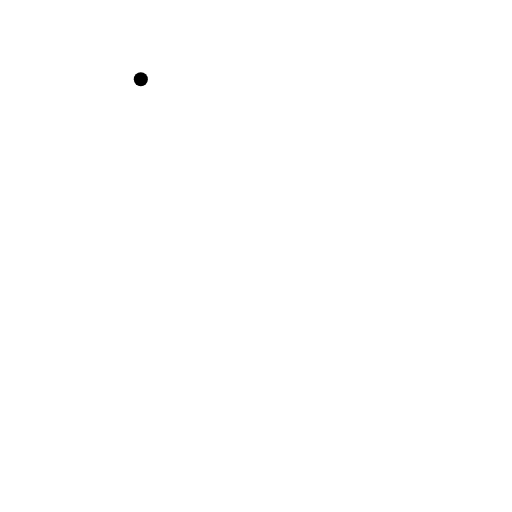
t = 0.00 s
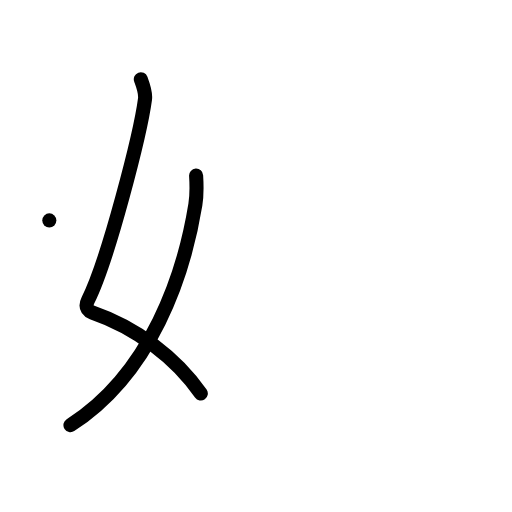
t = 2.00 s
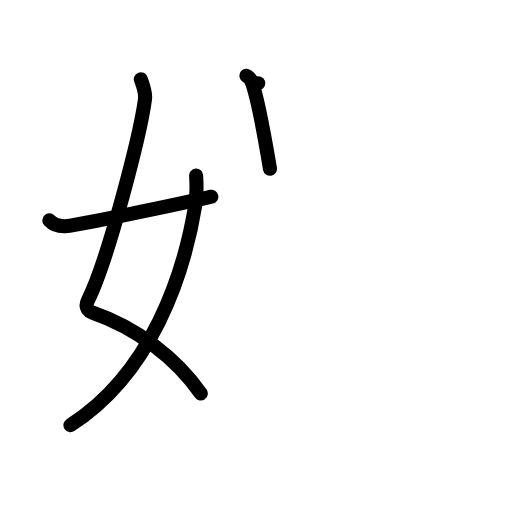
t = 4.00 s
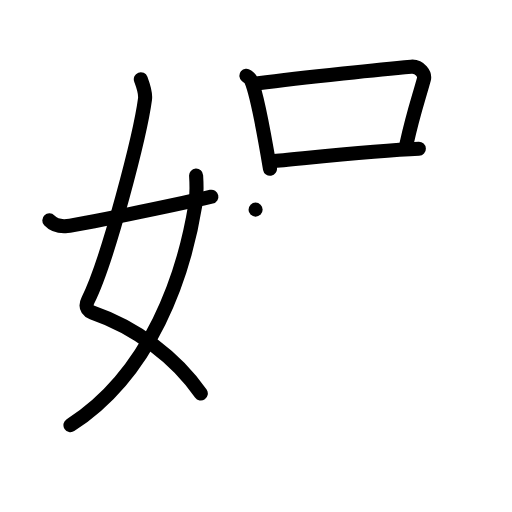
t = 6.00 s
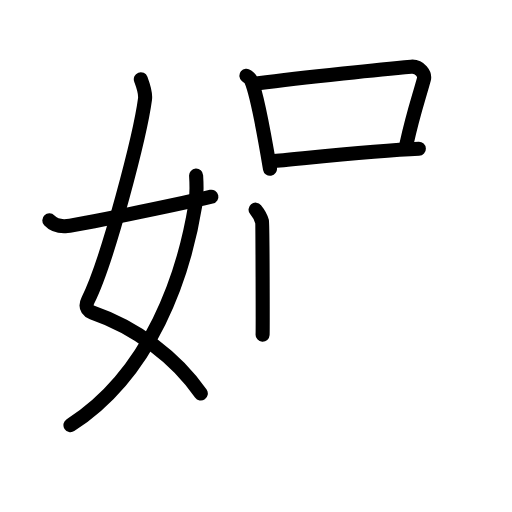
t = 6.75 s
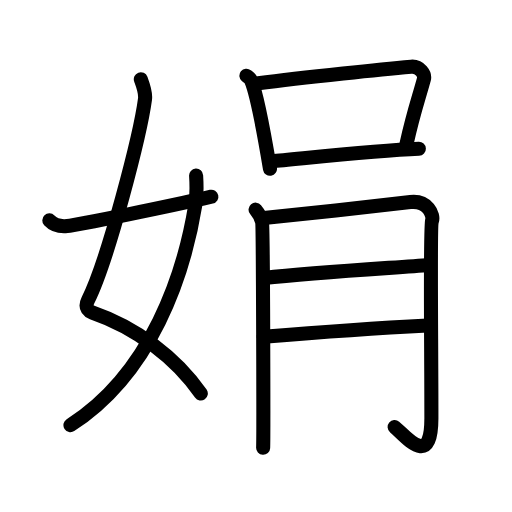
t = 10.00 s

The animated SVG that drew these frames (rendered in a browser with its animation timeline set to each time). Animation: 31 SMIL elements (animate=31); one cycle of 10.00 s.

<?xml version="1.0" encoding="UTF-8"?>
<!--
AniKanjiVG is licensed by CC-BY-SA Paul C. Sommerhoff (https://bitbucket.org/sommerhoff/anikanjivg).
AniKanjiVG uses KanjiVG which is licensed by CC-BY-SA Ulrich Apel (http://kanjivg.tagaini.net).
See also http://creativecommons.org/licenses/by-sa/3.0/
-->
<svg xmlns:kvg='http://kanjivg.tagaini.net' xmlns='http://www.w3.org/2000/svg' width='109' height='109' viewBox='0 0 109 109' style='fill:none;stroke:#000000;stroke-width:3;stroke-linecap:round;stroke-linejoin:round;' id="kvg:kanji_05a1f"><g id="kvg:05a1f" kvg:element="娟"><g id="kvg:05a1f-g1" kvg:element="女" kvg:variant="true" kvg:position="left" kvg:radical="general"><path id="kvg:05a1f-s1" kvg:type="㇛" d="M29.98,16.87c0.39,1.04,1.08,2.74,0.89,4.24c-0.98,7.39-7.82,34.16-12.13,42.79c-0.89,1.77,0.4,2.46,0.89,2.63C29,69.75,37.5,76.16,42.75,83.78"><animate attributeName="d" begin="0.0s" dur="0.25s" from="M29.98,16.87C29.98,16.87,29.98,16.87,29.98,16.87" to="M29.98,16.87c0.39,1.04,1.08,2.74,0.89,4.24" />
<animate attributeName="d" begin="0.25s" dur="0.25s" from="M29.98,16.87c0.39,1.04,1.08,2.74,0.89,4.24c0,0,0,0,0,0,0" to="M29.98,16.87c0.39,1.04,1.08,2.74,0.89,4.24c-0.98,7.39-7.82,34.16-12.13,42.79" />
<animate attributeName="d" begin="0.5s" dur="0.25s" from="M29.98,16.87c0.39,1.04,1.08,2.74,0.89,4.24c-0.98,7.39-7.82,34.16-12.13,42.79c0,0,0,0,0,0,0" to="M29.98,16.87c0.39,1.04,1.08,2.74,0.89,4.24c-0.98,7.39-7.82,34.16-12.13,42.79c-0.89,1.77,0.4,2.46,0.89,2.63" />
<animate attributeName="d" begin="0.75s" dur="0.25s" from="M29.98,16.87c0.39,1.04,1.08,2.74,0.89,4.24c-0.98,7.39-7.82,34.16-12.13,42.79c-0.89,1.77,0.4,2.46,0.89,2.63c0,0,0,0,0,0,0" to="M29.98,16.87c0.39,1.04,1.08,2.74,0.89,4.24c-0.98,7.39-7.82,34.16-12.13,42.79c-0.89,1.77,0.4,2.46,0.89,2.63C29,69.75,37.5,76.16,42.75,83.78" />
</path>
<path id="kvg:05a1f-s2" kvg:type="㇒" d="M41.75,37.39c0.08,1.27,0.14,4.34-0.16,6.18C39.18,58.41,32.23,79.46,15,90.5"><animate attributeName="d" begin="1.0s" dur="0.5s" from="M41.75,37.39C41.75,37.39,41.75,37.39,41.75,37.39" to="M41.75,37.39c0.08,1.27,0.14,4.34-0.16,6.18" />
<animate attributeName="d" begin="1.5s" dur="0.5s" from="M41.75,37.39c0.08,1.27,0.14,4.34-0.16,6.18c0,0,0,0,0,0,0" to="M41.75,37.39c0.08,1.27,0.14,4.34-0.16,6.18C39.18,58.41,32.23,79.46,15,90.5" />
<animate attributeName="d" begin="0s" dur="1.0s" from="M-100,-100" to="M-100,-100" />
</path>
<path id="kvg:05a1f-s3" kvg:type="㇀/㇐" d="M10.5,46.92c0.76,0.81,1.78,1.4,3.81,1.2c2.18-0.21,21.66-4.18,30.69-6.24"><animate attributeName="d" begin="2.0s" dur="0.5s" from="M10.5,46.92C10.5,46.92,10.5,46.92,10.5,46.92" to="M10.5,46.92c0.76,0.81,1.78,1.4,3.81,1.2" />
<animate attributeName="d" begin="2.5s" dur="0.5s" from="M10.5,46.92c0.76,0.81,1.78,1.4,3.81,1.2c0,0,0,0,0,0,0" to="M10.5,46.92c0.76,0.81,1.78,1.4,3.81,1.2c2.18-0.21,21.66-4.18,30.69-6.24" />
<animate attributeName="d" begin="0s" dur="2.0s" from="M-100,-100" to="M-100,-100" />
</path>
</g>
<g id="kvg:05a1f-g2" kvg:position="right"><g id="kvg:05a1f-g3" kvg:element="口" kvg:position="top"><path id="kvg:05a1f-s4" kvg:type="㇑" d="M52.46,16.12c0.4,0.32,0.82,0.59,0.99,1c1.4,3.2,3.07,13.06,4.03,18.8"><animate attributeName="d" begin="3.0s" dur="0.5s" from="M52.46,16.12C52.46,16.12,52.46,16.12,52.46,16.12" to="M52.46,16.12c0.4,0.32,0.82,0.59,0.99,1" />
<animate attributeName="d" begin="3.5s" dur="0.5s" from="M52.46,16.12c0.4,0.32,0.82,0.59,0.99,1c0,0,0,0,0,0,0" to="M52.46,16.12c0.4,0.32,0.82,0.59,0.99,1c1.4,3.2,3.07,13.06,4.03,18.8" />
<animate attributeName="d" begin="0s" dur="3.0s" from="M-100,-100" to="M-100,-100" />
</path>
<path id="kvg:05a1f-s5" kvg:type="㇕b" d="M54.97,17.74c9.87-1.34,27.48-3.1,32.57-3.55c1.86-0.16,2.98,1.67,2.71,2.64C89.16,20.85,88,24,86.54,30.64"><animate attributeName="d" begin="4.0s" dur="0.3333333333333333s" from="M54.97,17.74C54.97,17.74,54.97,17.74,54.97,17.74" to="M54.97,17.74c9.87-1.34,27.48-3.1,32.57-3.55" />
<animate attributeName="d" begin="4.333333333333333s" dur="0.3333333333333333s" from="M54.97,17.74c9.87-1.34,27.48-3.1,32.57-3.55c0,0,0,0,0,0,0" to="M54.97,17.74c9.87-1.34,27.48-3.1,32.57-3.55c1.86-0.16,2.98,1.67,2.71,2.64" />
<animate attributeName="d" begin="4.666666666666667s" dur="0.3333333333333333s" from="M54.97,17.74c9.87-1.34,27.48-3.1,32.57-3.55c1.86-0.16,2.98,1.67,2.71,2.64c0,0,0,0,0,0,0" to="M54.97,17.74c9.87-1.34,27.48-3.1,32.57-3.55c1.86-0.16,2.98,1.67,2.71,2.64C89.16,20.85,88,24,86.54,30.64" />
<animate attributeName="d" begin="0s" dur="4.0s" from="M-100,-100" to="M-100,-100" />
</path>
<path id="kvg:05a1f-s6" kvg:type="㇐b" d="M57.88,34.3c5.98-0.51,21.82-2.26,31.29-2.64"><animate attributeName="d" begin="5.0s" dur="1.0s" from="M57.88,34.3C57.88,34.3,57.88,34.3,57.88,34.3" to="M57.88,34.3c5.98-0.51,21.82-2.26,31.29-2.64" />
<animate attributeName="d" begin="0s" dur="5.0s" from="M-100,-100" to="M-100,-100" />
</path>
</g>
<g id="kvg:05a1f-g4" kvg:element="月" kvg:position="bottom"><path id="kvg:05a1f-s7" kvg:type="㇒" d="M54.41,44.63c0.69,0.84,1.15,1.69,1.38,2.53c0.23,0.84,0.33,46.27,0.23,48.17"><animate attributeName="d" begin="6.0s" dur="0.5s" from="M54.41,44.63C54.41,44.63,54.41,44.63,54.41,44.63" to="M54.41,44.63c0.69,0.84,1.15,1.69,1.38,2.53" />
<animate attributeName="d" begin="6.5s" dur="0.5s" from="M54.41,44.63c0.69,0.84,1.15,1.69,1.38,2.53c0,0,0,0,0,0,0" to="M54.41,44.63c0.69,0.84,1.15,1.69,1.38,2.53c0.23,0.84,0.33,46.27,0.23,48.17" />
<animate attributeName="d" begin="0s" dur="6.0s" from="M-100,-100" to="M-100,-100" />
</path>
<path id="kvg:05a1f-s8" kvg:type="㇆a" d="M55.67,46.47c2.76-0.21,29.64-3.21,31.69-3.45c3.68-0.42,5.06,2.74,4.6,4.01c-0.44,1.22-0.12,24.89-0.12,41.99c0,10.98-5.52,3.8-7.82,1.9"><animate attributeName="d" begin="7.0s" dur="0.25s" from="M55.67,46.47C55.67,46.47,55.67,46.47,55.67,46.47" to="M55.67,46.47c2.76-0.21,29.64-3.21,31.69-3.45" />
<animate attributeName="d" begin="7.25s" dur="0.25s" from="M55.67,46.47c2.76-0.21,29.64-3.21,31.69-3.45c0,0,0,0,0,0,0" to="M55.67,46.47c2.76-0.21,29.64-3.21,31.69-3.45c3.68-0.42,5.06,2.74,4.6,4.01" />
<animate attributeName="d" begin="7.5s" dur="0.25s" from="M55.67,46.47c2.76-0.21,29.64-3.21,31.69-3.45c3.68-0.42,5.06,2.74,4.6,4.01c0,0,0,0,0,0,0" to="M55.67,46.47c2.76-0.21,29.64-3.21,31.69-3.45c3.68-0.42,5.06,2.74,4.6,4.01c-0.44,1.22-0.12,24.89-0.12,41.99" />
<animate attributeName="d" begin="7.75s" dur="0.25s" from="M55.67,46.47c2.76-0.21,29.64-3.21,31.69-3.45c3.68-0.42,5.06,2.74,4.6,4.01c-0.44,1.22-0.12,24.89-0.12,41.99c0,0,0,0,0,0,0" to="M55.67,46.47c2.76-0.21,29.64-3.21,31.69-3.45c3.68-0.42,5.06,2.74,4.6,4.01c-0.44,1.22-0.12,24.89-0.12,41.99c0,10.98-5.52,3.8-7.82,1.9" />
<animate attributeName="d" begin="0s" dur="7.0s" from="M-100,-100" to="M-100,-100" />
</path>
<path id="kvg:05a1f-s9" kvg:type="㇐a" d="M56.17,59.18c11.18-1.22,26.97-2.12,35.25-2.76"><animate attributeName="d" begin="8.0s" dur="1.0s" from="M56.17,59.18C56.17,59.18,56.17,59.18,56.17,59.18" to="M56.17,59.18c11.18-1.22,26.97-2.12,35.25-2.76" />
<animate attributeName="d" begin="0s" dur="8.0s" from="M-100,-100" to="M-100,-100" />
</path>
<path id="kvg:05a1f-s10" kvg:type="㇐a" d="M56.15,71.71c7.36-0.63,26.37-2.01,34.87-2.43"><animate attributeName="d" begin="9.0s" dur="1.0s" from="M56.15,71.71C56.15,71.71,56.15,71.71,56.15,71.71" to="M56.15,71.71c7.36-0.63,26.37-2.01,34.87-2.43" />
<animate attributeName="d" begin="0s" dur="9.0s" from="M-100,-100" to="M-100,-100" />
</path>
</g>
</g>
</g>
</svg>
